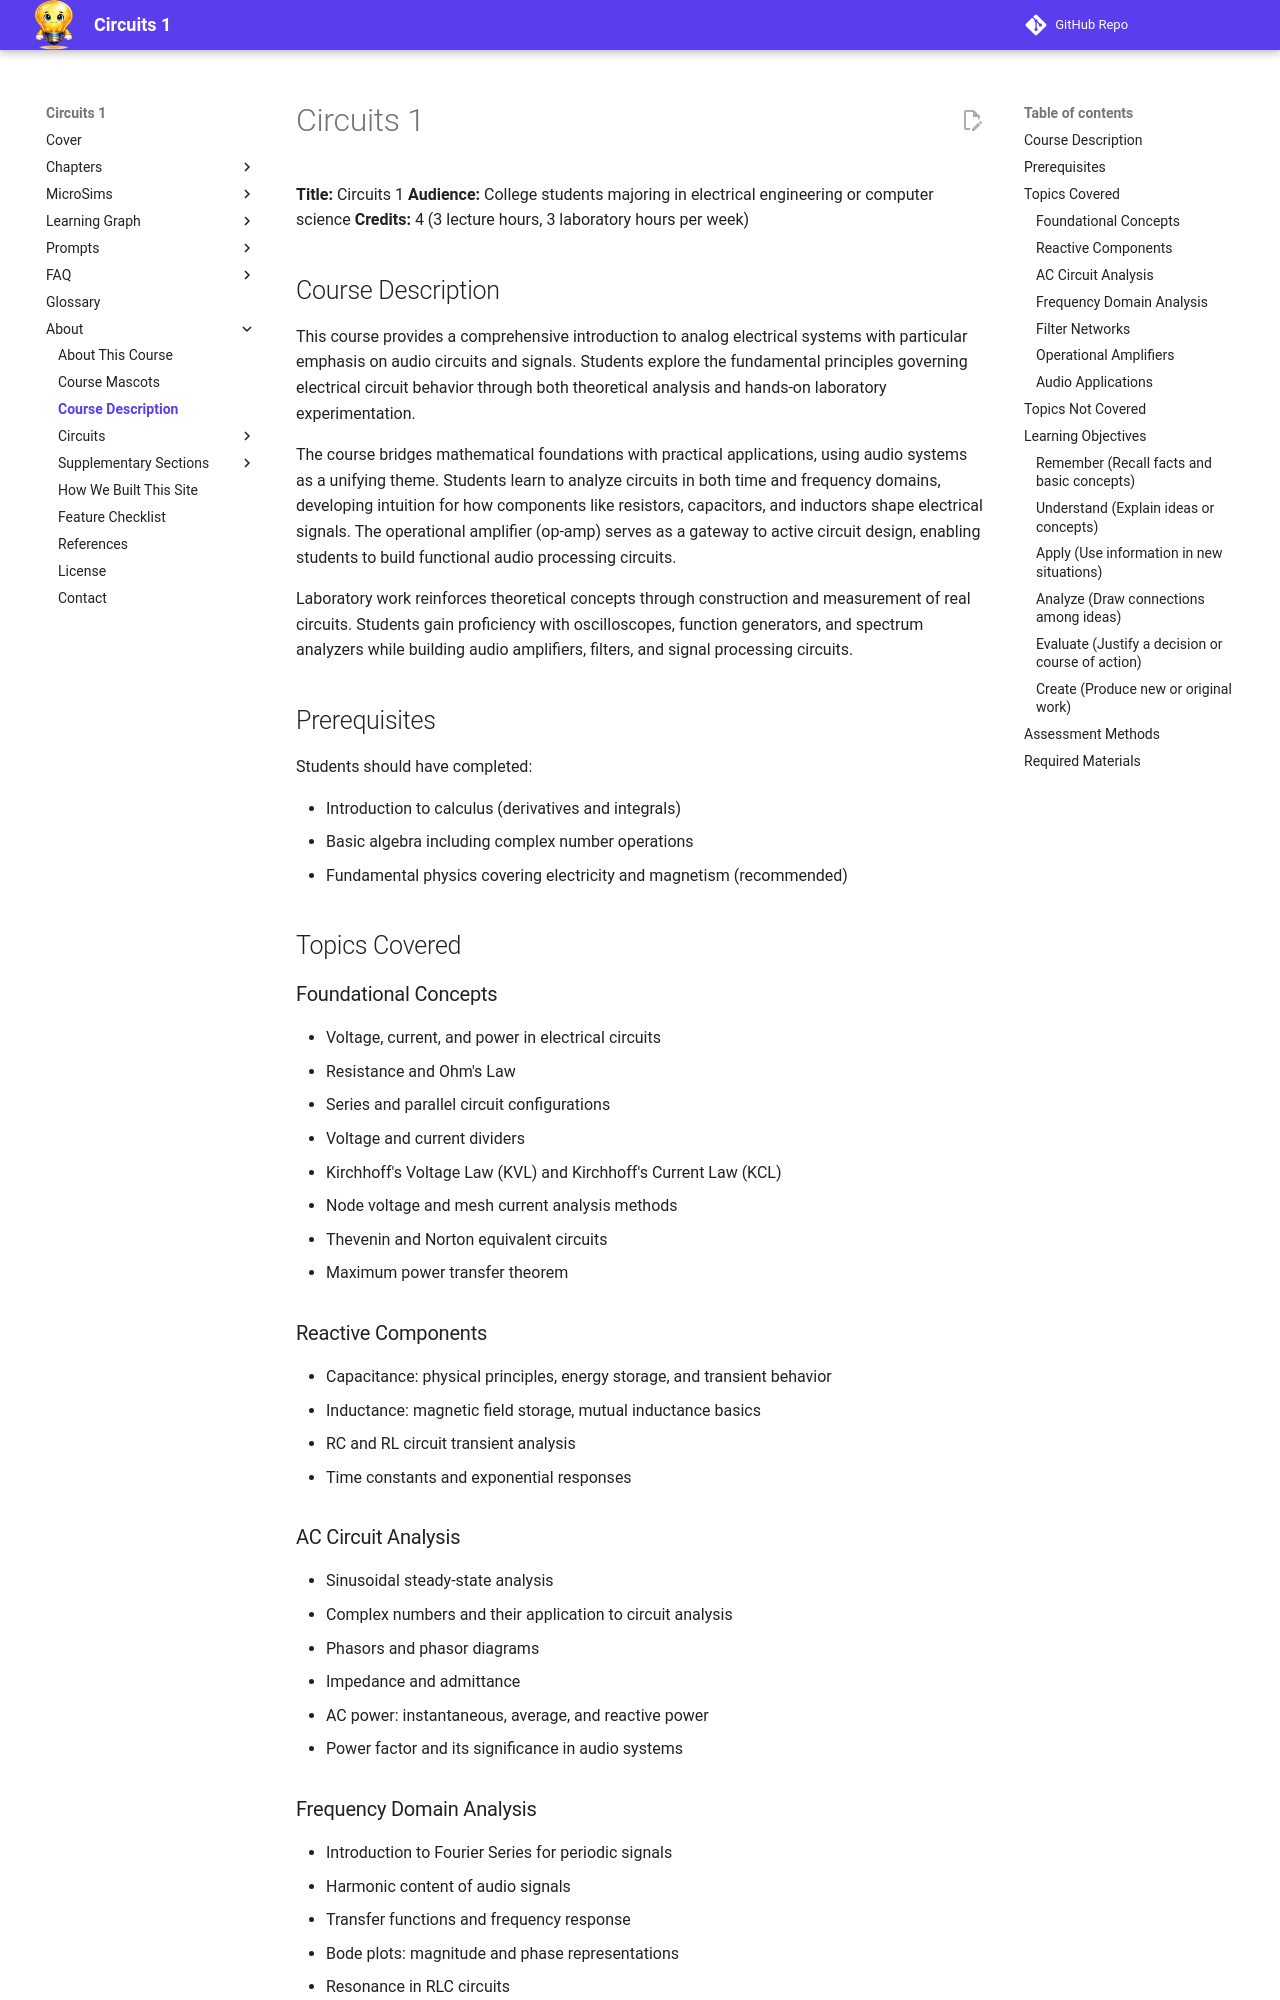

repository: dmccreary/circuits · page: course-description/index.html · generator: mkdocs

# Circuits 1

**Title:** Circuits 1
**Audience:** College students majoring in electrical engineering or computer science
**Credits:** 4 (3 lecture hours, 3 laboratory hours per week)

## Course Description

This course provides a comprehensive introduction to analog electrical systems with particular emphasis on audio circuits and signals. Students explore the fundamental principles governing electrical circuit behavior through both theoretical analysis and hands-on laboratory experimentation.

The course bridges mathematical foundations with practical applications, using audio systems as a unifying theme. Students learn to analyze circuits in both time and frequency domains, developing intuition for how components like resistors, capacitors, and inductors shape electrical signals. The operational amplifier (op-amp) serves as a gateway to active circuit design, enabling students to build functional audio processing circuits.

Laboratory work reinforces theoretical concepts through construction and measurement of real circuits. Students gain proficiency with oscilloscopes, function generators, and spectrum analyzers while building audio amplifiers, filters, and signal processing circuits.

## Prerequisites

Students should have completed:

- Introduction to calculus (derivatives and integrals)
- Basic algebra including complex number operations
- Fundamental physics covering electricity and magnetism (recommended)

## Topics Covered

### Foundational Concepts
- Voltage, current, and power in electrical circuits
- Resistance and Ohm's Law
- Series and parallel circuit configurations
- Voltage and current dividers
- Kirchhoff's Voltage Law (KVL) and Kirchhoff's Current Law (KCL)
- Node voltage and mesh current analysis methods
- Thevenin and Norton equivalent circuits
- Maximum power transfer theorem

### Reactive Components
- Capacitance: physical principles, energy storage, and transient behavior
- Inductance: magnetic field storage, mutual inductance basics
- RC and RL circuit transient analysis
- Time constants and exponential responses

### AC Circuit Analysis
- Sinusoidal steady-state analysis
- Complex numbers and their application to circuit analysis
- Phasors and phasor diagrams
- Impedance and admittance
- AC power: instantaneous, average, and reactive power
- Power factor and its significance in audio systems

### Frequency Domain Analysis
- Introduction to Fourier Series for periodic signals
- Harmonic content of audio signals
- Transfer functions and frequency response
- Bode plots: magnitude and phase representations
- Resonance in RLC circuits
- Quality factor (Q) and bandwidth
